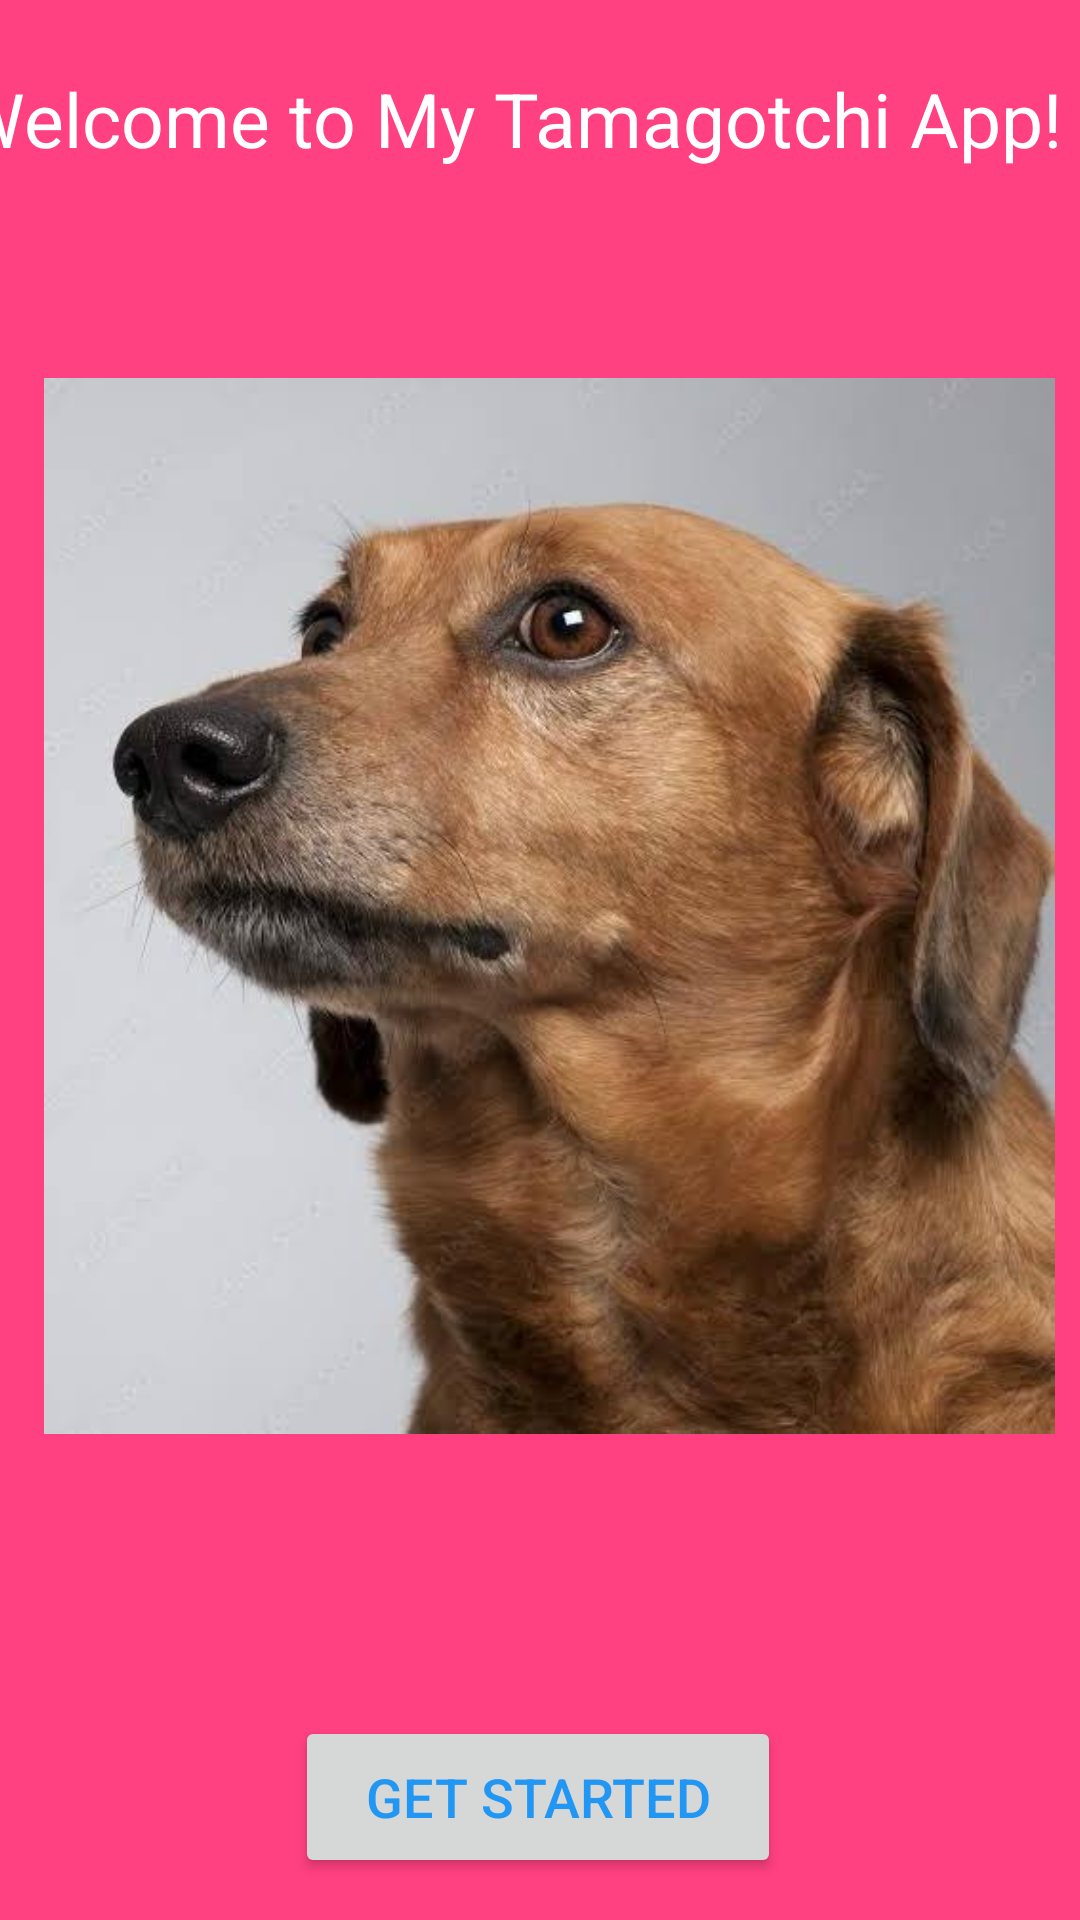

Layout XML and referenced resources for this Android screen:
<!-- AndroidManifest.xml: application theme Theme.MyTamagothciApp -->
<!-- res/layout/activity_main.xml -->
<?xml version="1.0" encoding="utf-8"?>
<androidx.constraintlayout.widget.ConstraintLayout xmlns:android="http://schemas.android.com/apk/res/android"
    xmlns:app="http://schemas.android.com/apk/res-auto"
    xmlns:tools="http://schemas.android.com/tools"
    android:id="@+id/relativeLayout"
    android:layout_width="match_parent"
    android:layout_height="match_parent"
    android:background="@color/primaryColor"
    android:gravity="center">


    <TextView
        android:id="@+id/WelcomeTextView"
        android:layout_width="389dp"
        android:layout_height="55dp"
        android:text="Welcome to My Tamagotchi App!"
        android:textColor="@color/white"
        android:textSize="25sp"
        app:layout_constraintBottom_toBottomOf="parent"
        app:layout_constraintEnd_toEndOf="parent"
        app:layout_constraintStart_toStartOf="parent"
        app:layout_constraintTop_toTopOf="parent"
        app:layout_constraintVertical_bias="0.039"
        tools:ignore="TextSizeCheck" />

    <Button
        android:id="@+id/startButton"
        android:layout_width="162dp"
        android:layout_height="54dp"
        android:textColor="@color/accentColor"
        android:text="Get Started"
        android:textSize="18sp"
        app:layout_constraintBottom_toBottomOf="parent"
        app:layout_constraintHorizontal_bias="0.497"
        app:layout_constraintLeft_toLeftOf="parent"
        app:layout_constraintRight_toRightOf="parent"
        app:layout_constraintTop_toTopOf="parent"
        app:layout_constraintVertical_bias="0.976" />

    <ImageView
        android:id="@+id/dogImageView"
        android:layout_width="381dp"
        android:layout_height="352dp"
        app:layout_constraintBottom_toBottomOf="parent"
        app:layout_constraintEnd_toEndOf="parent"
        app:layout_constraintHorizontal_bias="0.366"
        app:layout_constraintStart_toStartOf="parent"
        app:layout_constraintTop_toTopOf="parent"
        app:layout_constraintVertical_bias="0.437"
        app:srcCompat="@drawable/dognormal" />

</androidx.constraintlayout.widget.ConstraintLayout>
<!-- resources referenced by this layout -->
<resources>
  <color name="accentColor">#2196F3</color>
  <color name="primaryColor">#FF4081</color>
  <color name="white">#FFFFFFFF</color>
  <!-- drawable dognormal: jpg bitmap (drawable, 31983 bytes) -->
  <style name="Theme.MyTamagothciApp" parent="Base.Theme.MyTamagothciApp" />
  <style name="Base.Theme.MyTamagothciApp" parent="Theme.Material3.DayNight.NoActionBar">
          
          
      </style>
</resources>
